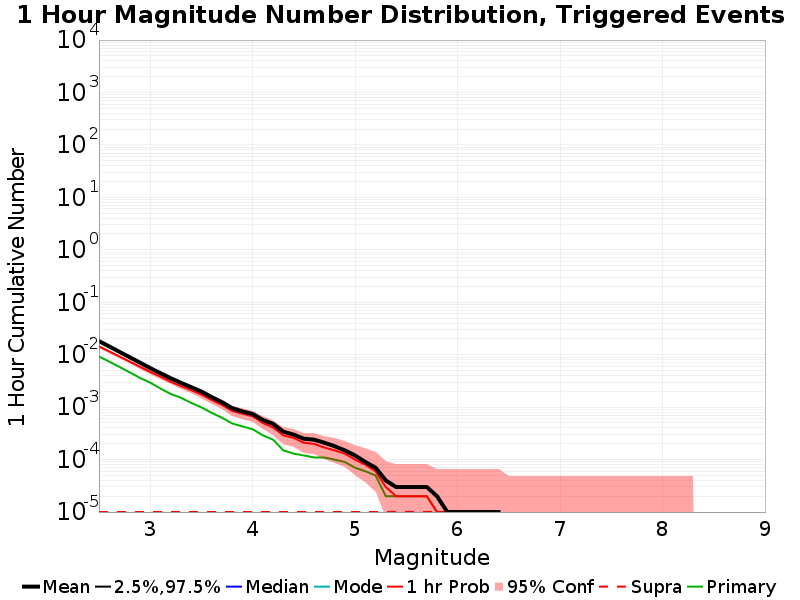

The data file committed next to this chart (first rows):
Mag, Mean, 2.5 %ile, 97.5 %ile, Median, Mode, 1 hr Probability, 1 hr Supra-Seis Prob, Primary Aftershocks Mean
2.5, 0.0182, 0.0, 0.0, 0.0, 0.0, 0.01442, 1.0E-5, 0.00928
2.6, 0.0144, 0.0, 0.0, 0.0, 0.0, 0.01156, 1.0E-5, 0.00739
2.7, 0.01135, 0.0, 0.0, 0.0, 0.0, 0.00926, 1.0E-5, 0.00586
2.8, 0.00895, 0.0, 0.0, 0.0, 0.0, 0.00736, 1.0E-5, 0.00461
2.9, 0.00708, 0.0, 0.0, 0.0, 0.0, 0.0059, 1.0E-5, 0.00362
3.0, 0.00557, 0.0, 0.0, 0.0, 0.0, 0.0047, 1.0E-5, 0.00294
3.1, 0.00445, 0.0, 0.0, 0.0, 0.0, 0.00383, 1.0E-5, 0.00227
3.2, 0.00357, 0.0, 0.0, 0.0, 0.0, 0.00306, 1.0E-5, 0.00179
3.3, 0.00292, 0.0, 0.0, 0.0, 0.0, 0.00252, 1.0E-5, 0.00151
3.4, 0.00241, 0.0, 0.0, 0.0, 0.0, 0.00211, 1.0E-5, 0.00121
3.5, 0.00199, 0.0, 0.0, 0.0, 0.0, 0.00174, 1.0E-5, 9.9E-4
3.6, 0.00156, 0.0, 0.0, 0.0, 0.0, 0.00137, 1.0E-5, 7.8E-4
3.7, 0.00125, 0.0, 0.0, 0.0, 0.0, 0.00111, 1.0E-5, 6.3E-4
3.8, 9.6E-4, 0.0, 0.0, 0.0, 0.0, 8.5E-4, 1.0E-5, 4.9E-4
3.9, 8.3E-4, 0.0, 0.0, 0.0, 0.0, 7.5E-4, 1.0E-5, 4.3E-4
4.0, 7.4E-4, 0.0, 0.0, 0.0, 0.0, 6.7E-4, 1.0E-5, 3.8E-4
4.1, 5.7E-4, 0.0, 0.0, 0.0, 0.0, 5.0E-4, 1.0E-5, 2.9E-4
4.2, 4.8E-4, 0.0, 0.0, 0.0, 0.0, 4.1E-4, 1.0E-5, 2.4E-4
4.3, 3.4E-4, 0.0, 0.0, 0.0, 0.0, 2.9E-4, 1.0E-5, 1.5E-4
4.4, 3.0E-4, 0.0, 0.0, 0.0, 0.0, 2.6E-4, 1.0E-5, 1.3E-4
4.5, 2.5E-4, 0.0, 0.0, 0.0, 0.0, 2.1E-4, 1.0E-5, 1.2E-4
4.6, 2.4E-4, 0.0, 0.0, 0.0, 0.0, 2.0E-4, 1.0E-5, 1.1E-4
4.7, 2.1E-4, 0.0, 0.0, 0.0, 0.0, 1.7E-4, 1.0E-5, 1.1E-4
4.8, 1.8E-4, 0.0, 0.0, 0.0, 0.0, 1.5E-4, 1.0E-5, 1.0E-4
4.9, 1.5E-4, 0.0, 0.0, 0.0, 0.0, 1.3E-4, 1.0E-5, 9.0E-5
5.0, 1.2E-4, 0.0, 0.0, 0.0, 0.0, 1.0E-4, 1.0E-5, 7.0E-5
5.1, 9.0E-5, 0.0, 0.0, 0.0, 0.0, 8.0E-5, 1.0E-5, 6.0E-5
5.2, 7.0E-5, 0.0, 0.0, 0.0, 0.0, 6.0E-5, 1.0E-5, 5.0E-5
5.3, 4.0E-5, 0.0, 0.0, 0.0, 0.0, 3.0E-5, 1.0E-5, 2.0E-5
5.4, 3.0E-5, 0.0, 0.0, 0.0, 0.0, 2.0E-5, 1.0E-5, 2.0E-5
5.5, 3.0E-5, 0.0, 0.0, 0.0, 0.0, 2.0E-5, 1.0E-5, 2.0E-5
5.6, 3.0E-5, 0.0, 0.0, 0.0, 0.0, 2.0E-5, 1.0E-5, 2.0E-5
5.7, 3.0E-5, 0.0, 0.0, 0.0, 0.0, 2.0E-5, 1.0E-5, 2.0E-5
5.8, 2.0E-5, 0.0, 0.0, 0.0, 0.0, 1.0E-5, 1.0E-5, 1.0E-5
5.9, 1.0E-5, 0.0, 0.0, 0.0, 0.0, 1.0E-5, 1.0E-5, 0.0
6.0, 1.0E-5, 0.0, 0.0, 0.0, 0.0, 1.0E-5, 1.0E-5, 0.0
6.1, 1.0E-5, 0.0, 0.0, 0.0, 0.0, 1.0E-5, 1.0E-5, 0.0
6.2, 1.0E-5, 0.0, 0.0, 0.0, 0.0, 1.0E-5, 1.0E-5, 0.0
6.3, 1.0E-5, 0.0, 0.0, 0.0, 0.0, 1.0E-5, 1.0E-5, 0.0
6.4, 1.0E-5, 0.0, 0.0, 0.0, 0.0, 1.0E-5, 1.0E-5, 0.0
6.5, 0.0, 0.0, 0.0, 0.0, 0.0, 0.0, 0.0, 0.0
6.6, 0.0, 0.0, 0.0, 0.0, 0.0, 0.0, 0.0, 0.0
6.7, 0.0, 0.0, 0.0, 0.0, 0.0, 0.0, 0.0, 0.0
6.8, 0.0, 0.0, 0.0, 0.0, 0.0, 0.0, 0.0, 0.0
6.9, 0.0, 0.0, 0.0, 0.0, 0.0, 0.0, 0.0, 0.0
7.0, 0.0, 0.0, 0.0, 0.0, 0.0, 0.0, 0.0, 0.0
7.1, 0.0, 0.0, 0.0, 0.0, 0.0, 0.0, 0.0, 0.0
7.2, 0.0, 0.0, 0.0, 0.0, 0.0, 0.0, 0.0, 0.0
7.3, 0.0, 0.0, 0.0, 0.0, 0.0, 0.0, 0.0, 0.0
7.4, 0.0, 0.0, 0.0, 0.0, 0.0, 0.0, 0.0, 0.0
7.5, 0.0, 0.0, 0.0, 0.0, 0.0, 0.0, 0.0, 0.0
7.6, 0.0, 0.0, 0.0, 0.0, 0.0, 0.0, 0.0, 0.0
7.7, 0.0, 0.0, 0.0, 0.0, 0.0, 0.0, 0.0, 0.0
7.8, 0.0, 0.0, 0.0, 0.0, 0.0, 0.0, 0.0, 0.0
7.9, 0.0, 0.0, 0.0, 0.0, 0.0, 0.0, 0.0, 0.0
8.0, 0.0, 0.0, 0.0, 0.0, 0.0, 0.0, 0.0, 0.0
8.1, 0.0, 0.0, 0.0, 0.0, 0.0, 0.0, 0.0, 0.0
8.2, 0.0, 0.0, 0.0, 0.0, 0.0, 0.0, 0.0, 0.0
8.3, 0.0, 0.0, 0.0, 0.0, 0.0, 0.0, 0.0, 0.0
8.4, 0.0, 0.0, 0.0, 0.0, 0.0, 0.0, 0.0, 0.0
... 6 more rows
